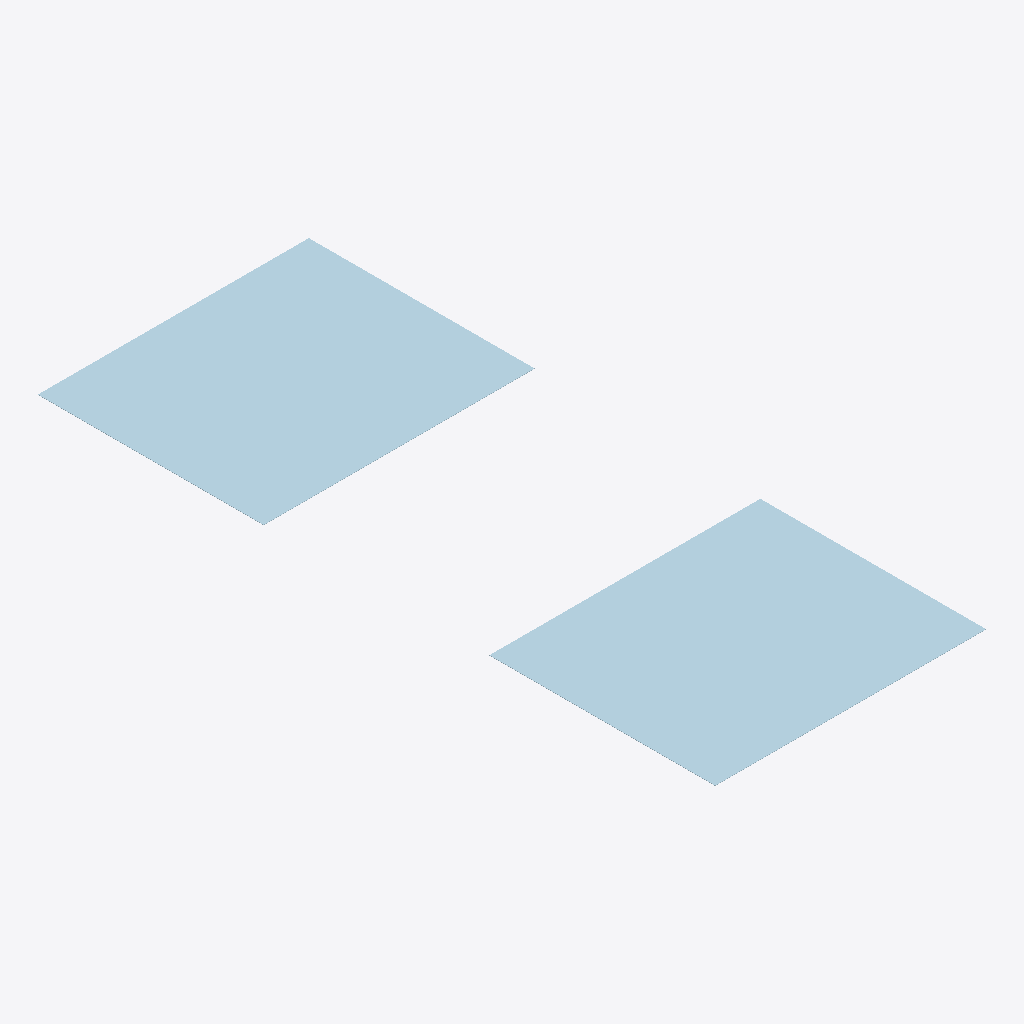
Isometric view of an IFC building model (IFC-SPF (STEP), schema IFC2X3, length unit millimetre), seen from the south-west, elements coloured by IFC class: 2 plates (pale blue).
Extent 7.2 m × 18.0 m × 0.0 m (x, y, z). Storeys (1): Undefined at 0.00 m. Elements (2): 2 IfcPlate.

HEADER;
FILE_DESCRIPTION(('ViewDefinition [CoordinationView]'),'2;1');
FILE_NAME('out.ifc','2011-07-12T17:19:12',('ZHOUENXIAN/zhouenxian'),('Structural Designer'),'IFC Database Version:Work','Tekla Structures 18.1 Build:1383/20.8.2014, IFC ','');
FILE_SCHEMA(('IFC2X3'));
ENDSEC;
DATA;
#24=IFCPROJECT('3iBCbhRQP41vH_FFzn$NF6',#5,'Tekla Corporation',$,$,$,$,(#11),#23);
#26=IFCSITE('2c6rgAFarEkO145g6l9UQv',#5,'Undefined',$,$,#25,$,$,.ELEMENT.,$,$,0.0,$,$);
#29=IFCBUILDING('20YB46Yyj4I94QBRwlwdHS',#5,'Undefined',$,$,#28,$,$,.ELEMENT.,$,$,#27);
#31=IFCBUILDINGSTOREY('2cAjtRUP1DUxomXrF7uRPW',#5,'Undefined',$,$,#30,$,$,.ELEMENT.,0.0);
#52=IFCPLATE('1WTYku0000234sCJWpDJSn',#5,'PLATE_ID60762BB8-0000-0008-3136-313833353731','PL10*6000','PL10*6000',#35,#51,'ID60762BB8-0000-0008-3136-313833353731');
#90=IFCPLATE('1WTYku0000134sCJWpDJSn',#5,'PLATE_ID60762BB8-0000-0004-3136-313833353731','PL10*6000','PL10*6000',#87,#89,'ID60762BB8-0000-0004-3136-313833353731');
ENDSEC;
